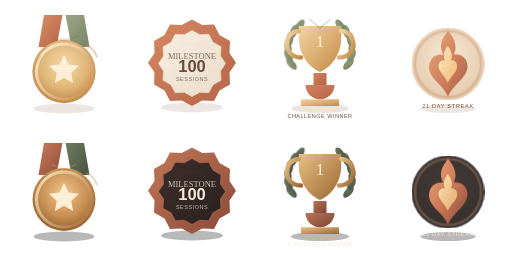
t = 0.00 s
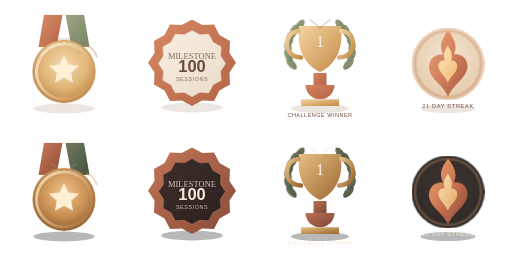
t = 2.00 s
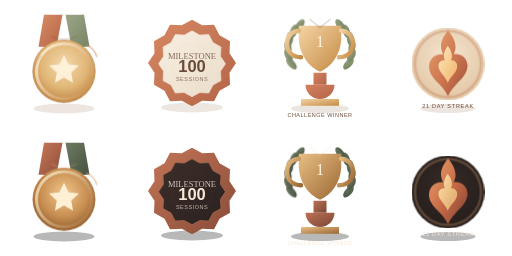
t = 4.00 s
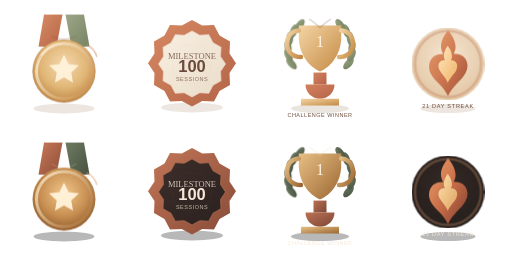
t = 6.00 s

The animated SVG that drew these frames (rendered in a browser with its animation timeline set to each time). Animation: 24 CSS @keyframes rules; one cycle of 8.00 s, repeats indefinitely.

<?xml version='1.0' encoding='UTF-8'?>
<svg xmlns="http://www.w3.org/2000/svg" width="2048" height="1024" viewBox="0 0 2048 1024" fill="none" role="img" aria-label="ClubKeep achievement art sprite sheet; four achievements, light row and dark row">
  <svg x="0" y="0" width="512" height="512" viewBox="0 0 512 512"><style>
  .float-a { animation: floatA 8s ease-in-out infinite alternate; }
  .float-b { animation: floatB 7s ease-in-out infinite alternate; }
  .glow-a { animation: glowA 5s ease-in-out infinite alternate; }
  @keyframes floatA { from { transform: translateY(0px); } to { transform: translateY(-2px); } }
  @keyframes floatB { from { transform: translateY(0px); } to { transform: translateY(2px); } }
  @keyframes glowA { from { opacity: .92; } to { opacity: 1; } }
  @media (prefers-reduced-motion: reduce) {
    .float-a, .float-b, .glow-a { animation: none !important; }
  }
</style>

    <defs>
        <linearGradient id="ck-art-0-rib1" x1="0" y1="0" x2="1" y2="1"><stop offset="0%" stop-color="#D68D66"/><stop offset="100%" stop-color="#B86446"/></linearGradient>
        <linearGradient id="ck-art-0-rib2" x1="0" y1="0" x2="1" y2="1"><stop offset="0%" stop-color="#9DA787"/><stop offset="100%" stop-color="#788465"/></linearGradient>
        <radialGradient id="ck-art-0-medal" cx="50%" cy="40%" r="60%"><stop offset="0%" stop-color="#F4D8AF"/><stop offset="60%" stop-color="#E1B777"/><stop offset="100%" stop-color="#BE8848"/></radialGradient>
        <linearGradient id="ck-art-0-ring" x1="0" y1="0" x2="1" y2="1"><stop offset="0%" stop-color="#FFF3D9"/><stop offset="100%" stop-color="#C98A45"/></linearGradient>
        </defs>
    <ellipse cx="256" cy="434" rx="122" ry="20" fill="rgba(150,111,83,0.18)"/>
    <g class="float-a">
      <path d="M176 60 L250 60 L226 188 L154 188 Z" fill="url(#ck-art-0-rib1)"/>
      <path d="M262 60 L336 60 L358 188 L286 188 Z" fill="url(#ck-art-0-rib2)"/>
      <circle cx="256" cy="286" r="126" fill="url(#ck-art-0-medal)"/>
      <circle cx="256" cy="286" r="110" stroke="url(#ck-art-0-ring)" stroke-width="12"/>
      <path d="M256 220 L274 258 L316 263 L285 291 L292 332 L256 311 L220 332 L227 291 L196 263 L238 258 Z" fill="#FFF2DA" opacity="0.95"/>
      <circle cx="256" cy="286" r="126" stroke="#7A523A" stroke-opacity="0.15" stroke-width="4"/>
      <path d="M209 147 C235 162 276 162 303 147" stroke="#7A523A" stroke-opacity="0.15" stroke-width="8" stroke-linecap="round"/>
      <path d="M348 182 C366 190 381 207 387 227" stroke="#D18C5E" stroke-opacity="0.50" stroke-width="6" stroke-linecap="round"/>
      <path d="M164 224 C151 238 142 257 140 277" stroke="#D18C5E" stroke-opacity="0.32" stroke-width="5" stroke-linecap="round"/>
    </g>
    </svg>
  <view id="ck-achievement-medal-light" viewBox="0 0 512 512"/>
  <svg x="512" y="0" width="512" height="512" viewBox="0 0 512 512"><style>
  .float-a { animation: floatA 8s ease-in-out infinite alternate; }
  .float-b { animation: floatB 7s ease-in-out infinite alternate; }
  .glow-a { animation: glowA 5s ease-in-out infinite alternate; }
  @keyframes floatA { from { transform: translateY(0px); } to { transform: translateY(-2px); } }
  @keyframes floatB { from { transform: translateY(0px); } to { transform: translateY(2px); } }
  @keyframes glowA { from { opacity: .92; } to { opacity: 1; } }
  @media (prefers-reduced-motion: reduce) {
    .float-a, .float-b, .glow-a { animation: none !important; }
  }
</style>

    <defs>
        <linearGradient id="ck-art-1-outer" x1="0" y1="0" x2="1" y2="1"><stop offset="0%" stop-color="#D78862"/><stop offset="100%" stop-color="#B36447"/></linearGradient>
        <linearGradient id="ck-art-1-inner" x1="0" y1="0" x2="1" y2="1"><stop offset="0%" stop-color="#F8EFE2"/><stop offset="100%" stop-color="#EADCC8"/></linearGradient>
        <linearGradient id="ck-art-1-ribbon" x1="0" y1="0" x2="1" y2="1"><stop offset="0%" stop-color="#98A382"/><stop offset="100%" stop-color="#768161"/></linearGradient>
        </defs>
    <ellipse cx="256" cy="430" rx="124" ry="20" fill="rgba(160,120,88,0.18)"/>
    <g class="float-b">
      <path d="M176 318 L214 392 L256 354 L298 392 L336 318" fill="url(#ck-art-1-ribbon)"/>
      <path d="M256 78 L297 100 L344 98 L366 140 L408 164 L406 212 L432 251 L406 290 L408 338 L366 362 L344 404 L297 402 L256 424 L215 402 L168 404 L146 362 L104 338 L106 290 L80 251 L106 212 L104 164 L146 140 L168 98 L215 100 Z" fill="url(#ck-art-1-outer)"/>
      <path d="M256 122 L287 139 L323 137 L340 169 L372 187 L370 224 L390 254 L370 284 L372 321 L340 339 L323 371 L287 369 L256 386 L225 369 L189 371 L172 339 L140 321 L142 284 L122 254 L142 224 L140 187 L172 169 L189 137 L225 139 Z" fill="url(#ck-art-1-inner)" stroke="#EDD9C6" stroke-width="3"/>
      <circle cx="256" cy="254" r="78" stroke="#C16A49" stroke-opacity="0.24" stroke-width="3" stroke-dasharray="2 10"/>
      <text x="256" y="236" text-anchor="middle" font-size="34" font-family="Georgia, serif" fill="#6A4B3A" opacity="0.8">MILESTONE</text>
      <text x="256" y="286" text-anchor="middle" font-size="66" font-weight="700" font-family="Arial, sans-serif" fill="#6A4B3A">100</text>
      <text x="256" y="324" text-anchor="middle" font-size="22" letter-spacing="2" font-family="Arial, sans-serif" fill="#6A4B3A" opacity="0.75">SESSIONS</text>
    </g>
    </svg>
  <view id="ck-milestone-badge-light" viewBox="512 0 512 512"/>
  <svg x="1024" y="0" width="512" height="512" viewBox="0 0 512 512"><style>
  .float-a { animation: floatA 8s ease-in-out infinite alternate; }
  .float-b { animation: floatB 7s ease-in-out infinite alternate; }
  .glow-a { animation: glowA 5s ease-in-out infinite alternate; }
  @keyframes floatA { from { transform: translateY(0px); } to { transform: translateY(-2px); } }
  @keyframes floatB { from { transform: translateY(0px); } to { transform: translateY(2px); } }
  @keyframes glowA { from { opacity: .92; } to { opacity: 1; } }
  @media (prefers-reduced-motion: reduce) {
    .float-a, .float-b, .glow-a { animation: none !important; }
  }
</style>

    <defs>
        <linearGradient id="ck-art-2-cup" x1="0" y1="0" x2="1" y2="1"><stop offset="0%" stop-color="#F4D4A4"/><stop offset="100%" stop-color="#C48A44"/></linearGradient>
        <linearGradient id="ck-art-2-stem" x1="0" y1="0" x2="1" y2="1"><stop offset="0%" stop-color="#D3815E"/><stop offset="100%" stop-color="#B56448"/></linearGradient>
        <linearGradient id="ck-art-2-laurel" x1="0" y1="0" x2="1" y2="1"><stop offset="0%" stop-color="#99A584"/><stop offset="100%" stop-color="#73805E"/></linearGradient>
        </defs>
    <ellipse cx="256" cy="434" rx="116" ry="18" fill="rgba(147,109,83,0.18)"/>
    <g class="float-a"><ellipse cx="142" cy="256" rx="14" ry="28" transform="rotate(-42 142 256)" fill="url(#ck-art-2-laurel)"/><ellipse cx="130" cy="223" rx="14" ry="28" transform="rotate(-26 130 223)" fill="url(#ck-art-2-laurel)"/><ellipse cx="128" cy="189" rx="14" ry="28" transform="rotate(-10 128 189)" fill="url(#ck-art-2-laurel)"/><ellipse cx="135" cy="156" rx="14" ry="28" transform="rotate(5 135 156)" fill="url(#ck-art-2-laurel)"/><ellipse cx="151" cy="126" rx="14" ry="28" transform="rotate(20 151 126)" fill="url(#ck-art-2-laurel)"/><ellipse cx="175" cy="102" rx="14" ry="28" transform="rotate(36 175 102)" fill="url(#ck-art-2-laurel)"/><ellipse cx="370" cy="256" rx="14" ry="28" transform="rotate(42 370 256)" fill="url(#ck-art-2-laurel)"/><ellipse cx="382" cy="223" rx="14" ry="28" transform="rotate(26 382 223)" fill="url(#ck-art-2-laurel)"/><ellipse cx="384" cy="189" rx="14" ry="28" transform="rotate(10 384 189)" fill="url(#ck-art-2-laurel)"/><ellipse cx="377" cy="156" rx="14" ry="28" transform="rotate(-5 377 156)" fill="url(#ck-art-2-laurel)"/><ellipse cx="361" cy="126" rx="14" ry="28" transform="rotate(-20 361 126)" fill="url(#ck-art-2-laurel)"/><ellipse cx="337" cy="102" rx="14" ry="28" transform="rotate(-36 337 102)" fill="url(#ck-art-2-laurel)"/>
      <path d="M171 104 H341 V150 C341 219 299 270 256 288 C213 270 171 219 171 150 Z" fill="url(#ck-art-2-cup)"/>
      <path d="M171 124 C141 126 124 148 124 176 C124 208 146 230 180 230" stroke="url(#ck-art-2-cup)" stroke-width="18" stroke-linecap="round" fill="none"/>
      <path d="M341 124 C371 126 388 148 388 176 C388 208 366 230 332 230" stroke="url(#ck-art-2-cup)" stroke-width="18" stroke-linecap="round" fill="none"/>
      <path d="M230 292 H282 V340 H230 Z" fill="url(#ck-art-2-stem)"/>
      <path d="M198 340 H314 C314 372 288 397 256 397 C224 397 198 372 198 340 Z" fill="url(#ck-art-2-stem)"/>
      <path d="M180 397 H332 V424 H180 Z" rx="8" fill="url(#ck-art-2-cup)"/>
      <text x="256" y="188" text-anchor="middle" font-size="64" font-family="Georgia, serif" fill="#FFF4E5">1</text>
      <path d="M215 79 C231 90 240 98 256 112 C272 98 281 90 297 79" stroke="#6C4D3A" stroke-opacity="0.22" stroke-width="6" stroke-linecap="round"/>
      <text x="256" y="470" text-anchor="middle" font-size="22" font-family="Arial, sans-serif" fill="#6B4C3A" letter-spacing="2">CHALLENGE WINNER</text>
    </g>
    </svg>
  <view id="ck-challenge-trophy-light" viewBox="1024 0 512 512"/>
  <svg x="1536" y="0" width="512" height="512" viewBox="0 0 512 512"><style>
  .float-a { animation: floatA 8s ease-in-out infinite alternate; }
  .float-b { animation: floatB 7s ease-in-out infinite alternate; }
  .glow-a { animation: glowA 5s ease-in-out infinite alternate; }
  @keyframes floatA { from { transform: translateY(0px); } to { transform: translateY(-2px); } }
  @keyframes floatB { from { transform: translateY(0px); } to { transform: translateY(2px); } }
  @keyframes glowA { from { opacity: .92; } to { opacity: 1; } }
  @media (prefers-reduced-motion: reduce) {
    .float-a, .float-b, .glow-a { animation: none !important; }
  }
</style>

    <defs>
        <radialGradient id="ck-art-3-ring" cx="50%" cy="40%" r="60%"><stop offset="0%" stop-color="#F7E7D4"/><stop offset="100%" stop-color="#E2C6A3"/></radialGradient>
        <linearGradient id="ck-art-3-fire" x1="0" y1="0" x2="1" y2="1"><stop offset="0%" stop-color="#E9A16F"/><stop offset="55%" stop-color="#CC744E"/><stop offset="100%" stop-color="#9F5039"/></linearGradient>
        <linearGradient id="ck-art-3-innerfire" x1="0" y1="0" x2="1" y2="1"><stop offset="0%" stop-color="#FFE8C0"/><stop offset="100%" stop-color="#F0B266"/></linearGradient>
        </defs>
    <ellipse cx="256" cy="434" rx="110" ry="18" fill="rgba(155,112,84,0.18)"/>
    <g class="glow-a">
      <circle cx="256" cy="256" r="146" fill="url(#ck-art-3-ring)"/>
      <circle cx="256" cy="256" r="132" stroke="#B56648" stroke-width="10" stroke-opacity="0.28"/>
      <path class="float-a" d="M256 123 C224 163 222 193 237 218 C187 213 168 262 188 298 C205 329 235 341 256 386 C277 341 309 326 326 294 C347 256 325 213 279 217 C292 193 289 162 256 123 Z" fill="url(#ck-art-3-fire)"/>
      <path d="M255 183 C238 206 236 226 244 241 C219 238 212 263 223 282 C232 297 245 308 255 331 C266 308 279 299 288 283 C299 262 291 240 268 241 C275 228 273 206 255 183 Z" fill="url(#ck-art-3-innerfire)"/>
      <text x="256" y="430" text-anchor="middle" font-size="22" letter-spacing="3" font-family="Arial, sans-serif" fill="#6D4D3B">21 DAY STREAK</text>
    </g>
    </svg>
  <view id="ck-streak-badge-light" viewBox="1536 0 512 512"/>
  <svg x="0" y="512" width="512" height="512" viewBox="0 0 512 512"><style>
  .float-a { animation: floatA 8s ease-in-out infinite alternate; }
  .float-b { animation: floatB 7s ease-in-out infinite alternate; }
  .glow-a { animation: glowA 5s ease-in-out infinite alternate; }
  @keyframes floatA { from { transform: translateY(0px); } to { transform: translateY(-2px); } }
  @keyframes floatB { from { transform: translateY(0px); } to { transform: translateY(2px); } }
  @keyframes glowA { from { opacity: .92; } to { opacity: 1; } }
  @media (prefers-reduced-motion: reduce) {
    .float-a, .float-b, .glow-a { animation: none !important; }
  }
</style>

    <defs>
        <linearGradient id="ck-art-4-rib1" x1="0" y1="0" x2="1" y2="1"><stop offset="0%" stop-color="#C97858"/><stop offset="100%" stop-color="#8D4E39"/></linearGradient>
        <linearGradient id="ck-art-4-rib2" x1="0" y1="0" x2="1" y2="1"><stop offset="0%" stop-color="#6E7B61"/><stop offset="100%" stop-color="#485240"/></linearGradient>
        <radialGradient id="ck-art-4-medal" cx="50%" cy="40%" r="62%"><stop offset="0%" stop-color="#F1C68C"/><stop offset="60%" stop-color="#C88F52"/><stop offset="100%" stop-color="#8D5B2E"/></radialGradient>
        <linearGradient id="ck-art-4-ring" x1="0" y1="0" x2="1" y2="1"><stop offset="0%" stop-color="#F9E5BF"/><stop offset="100%" stop-color="#A66A31"/></linearGradient>
        </defs>
    <ellipse cx="256" cy="434" rx="122" ry="20" fill="rgba(0,0,0,0.28)"/>
    <g class="float-a">
      <path d="M176 60 L250 60 L226 188 L154 188 Z" fill="url(#ck-art-4-rib1)"/>
      <path d="M262 60 L336 60 L358 188 L286 188 Z" fill="url(#ck-art-4-rib2)"/>
      <circle cx="256" cy="286" r="126" fill="url(#ck-art-4-medal)"/>
      <circle cx="256" cy="286" r="110" stroke="url(#ck-art-4-ring)" stroke-width="12"/>
      <path d="M256 220 L274 258 L316 263 L285 291 L292 332 L256 311 L220 332 L227 291 L196 263 L238 258 Z" fill="#FFF2DA" opacity="0.95"/>
      <circle cx="256" cy="286" r="126" stroke="#F2DAB8" stroke-opacity="0.15" stroke-width="4"/>
      <path d="M209 147 C235 162 276 162 303 147" stroke="#F2DAB8" stroke-opacity="0.15" stroke-width="8" stroke-linecap="round"/>
      <path d="M348 182 C366 190 381 207 387 227" stroke="#E4A471" stroke-opacity="0.50" stroke-width="6" stroke-linecap="round"/>
      <path d="M164 224 C151 238 142 257 140 277" stroke="#E4A471" stroke-opacity="0.32" stroke-width="5" stroke-linecap="round"/>
    </g>
    </svg>
  <view id="ck-achievement-medal-dark" viewBox="0 512 512 512"/>
  <svg x="512" y="512" width="512" height="512" viewBox="0 0 512 512"><style>
  .float-a { animation: floatA 8s ease-in-out infinite alternate; }
  .float-b { animation: floatB 7s ease-in-out infinite alternate; }
  .glow-a { animation: glowA 5s ease-in-out infinite alternate; }
  @keyframes floatA { from { transform: translateY(0px); } to { transform: translateY(-2px); } }
  @keyframes floatB { from { transform: translateY(0px); } to { transform: translateY(2px); } }
  @keyframes glowA { from { opacity: .92; } to { opacity: 1; } }
  @media (prefers-reduced-motion: reduce) {
    .float-a, .float-b, .glow-a { animation: none !important; }
  }
</style>

    <defs>
        <linearGradient id="ck-art-5-outer" x1="0" y1="0" x2="1" y2="1"><stop offset="0%" stop-color="#C47758"/><stop offset="100%" stop-color="#874A37"/></linearGradient>
        <linearGradient id="ck-art-5-inner" x1="0" y1="0" x2="1" y2="1"><stop offset="0%" stop-color="#3D2E2A"/><stop offset="100%" stop-color="#2A211F"/></linearGradient>
        <linearGradient id="ck-art-5-ribbon" x1="0" y1="0" x2="1" y2="1"><stop offset="0%" stop-color="#6F7C61"/><stop offset="100%" stop-color="#475040"/></linearGradient>
        </defs>
    <ellipse cx="256" cy="430" rx="124" ry="20" fill="rgba(0,0,0,0.28)"/>
    <g class="float-b">
      <path d="M176 318 L214 392 L256 354 L298 392 L336 318" fill="url(#ck-art-5-ribbon)"/>
      <path d="M256 78 L297 100 L344 98 L366 140 L408 164 L406 212 L432 251 L406 290 L408 338 L366 362 L344 404 L297 402 L256 424 L215 402 L168 404 L146 362 L104 338 L106 290 L80 251 L106 212 L104 164 L146 140 L168 98 L215 100 Z" fill="url(#ck-art-5-outer)"/>
      <path d="M256 122 L287 139 L323 137 L340 169 L372 187 L370 224 L390 254 L370 284 L372 321 L340 339 L323 371 L287 369 L256 386 L225 369 L189 371 L172 339 L140 321 L142 284 L122 254 L142 224 L140 187 L172 169 L189 137 L225 139 Z" fill="url(#ck-art-5-inner)" stroke="#A96A4E" stroke-width="3"/>
      <circle cx="256" cy="254" r="78" stroke="#E29A70" stroke-opacity="0.24" stroke-width="3" stroke-dasharray="2 10"/>
      <text x="256" y="236" text-anchor="middle" font-size="34" font-family="Georgia, serif" fill="#F4E8D8" opacity="0.8">MILESTONE</text>
      <text x="256" y="286" text-anchor="middle" font-size="66" font-weight="700" font-family="Arial, sans-serif" fill="#F4E8D8">100</text>
      <text x="256" y="324" text-anchor="middle" font-size="22" letter-spacing="2" font-family="Arial, sans-serif" fill="#F4E8D8" opacity="0.75">SESSIONS</text>
    </g>
    </svg>
  <view id="ck-milestone-badge-dark" viewBox="512 512 512 512"/>
  <svg x="1024" y="512" width="512" height="512" viewBox="0 0 512 512"><style>
  .float-a { animation: floatA 8s ease-in-out infinite alternate; }
  .float-b { animation: floatB 7s ease-in-out infinite alternate; }
  .glow-a { animation: glowA 5s ease-in-out infinite alternate; }
  @keyframes floatA { from { transform: translateY(0px); } to { transform: translateY(-2px); } }
  @keyframes floatB { from { transform: translateY(0px); } to { transform: translateY(2px); } }
  @keyframes glowA { from { opacity: .92; } to { opacity: 1; } }
  @media (prefers-reduced-motion: reduce) {
    .float-a, .float-b, .glow-a { animation: none !important; }
  }
</style>

    <defs>
        <linearGradient id="ck-art-6-cup" x1="0" y1="0" x2="1" y2="1"><stop offset="0%" stop-color="#E7BF85"/><stop offset="100%" stop-color="#9B6631"/></linearGradient>
        <linearGradient id="ck-art-6-stem" x1="0" y1="0" x2="1" y2="1"><stop offset="0%" stop-color="#BB7154"/><stop offset="100%" stop-color="#7C4737"/></linearGradient>
        <linearGradient id="ck-art-6-laurel" x1="0" y1="0" x2="1" y2="1"><stop offset="0%" stop-color="#6F7B63"/><stop offset="100%" stop-color="#455040"/></linearGradient>
        </defs>
    <ellipse cx="256" cy="434" rx="116" ry="18" fill="rgba(0,0,0,0.28)"/>
    <g class="float-a"><ellipse cx="142" cy="256" rx="14" ry="28" transform="rotate(-42 142 256)" fill="url(#ck-art-6-laurel)"/><ellipse cx="130" cy="223" rx="14" ry="28" transform="rotate(-26 130 223)" fill="url(#ck-art-6-laurel)"/><ellipse cx="128" cy="189" rx="14" ry="28" transform="rotate(-10 128 189)" fill="url(#ck-art-6-laurel)"/><ellipse cx="135" cy="156" rx="14" ry="28" transform="rotate(5 135 156)" fill="url(#ck-art-6-laurel)"/><ellipse cx="151" cy="126" rx="14" ry="28" transform="rotate(20 151 126)" fill="url(#ck-art-6-laurel)"/><ellipse cx="175" cy="102" rx="14" ry="28" transform="rotate(36 175 102)" fill="url(#ck-art-6-laurel)"/><ellipse cx="370" cy="256" rx="14" ry="28" transform="rotate(42 370 256)" fill="url(#ck-art-6-laurel)"/><ellipse cx="382" cy="223" rx="14" ry="28" transform="rotate(26 382 223)" fill="url(#ck-art-6-laurel)"/><ellipse cx="384" cy="189" rx="14" ry="28" transform="rotate(10 384 189)" fill="url(#ck-art-6-laurel)"/><ellipse cx="377" cy="156" rx="14" ry="28" transform="rotate(-5 377 156)" fill="url(#ck-art-6-laurel)"/><ellipse cx="361" cy="126" rx="14" ry="28" transform="rotate(-20 361 126)" fill="url(#ck-art-6-laurel)"/><ellipse cx="337" cy="102" rx="14" ry="28" transform="rotate(-36 337 102)" fill="url(#ck-art-6-laurel)"/>
      <path d="M171 104 H341 V150 C341 219 299 270 256 288 C213 270 171 219 171 150 Z" fill="url(#ck-art-6-cup)"/>
      <path d="M171 124 C141 126 124 148 124 176 C124 208 146 230 180 230" stroke="url(#ck-art-6-cup)" stroke-width="18" stroke-linecap="round" fill="none"/>
      <path d="M341 124 C371 126 388 148 388 176 C388 208 366 230 332 230" stroke="url(#ck-art-6-cup)" stroke-width="18" stroke-linecap="round" fill="none"/>
      <path d="M230 292 H282 V340 H230 Z" fill="url(#ck-art-6-stem)"/>
      <path d="M198 340 H314 C314 372 288 397 256 397 C224 397 198 372 198 340 Z" fill="url(#ck-art-6-stem)"/>
      <path d="M180 397 H332 V424 H180 Z" rx="8" fill="url(#ck-art-6-cup)"/>
      <text x="256" y="188" text-anchor="middle" font-size="64" font-family="Georgia, serif" fill="#FFF4E5">1</text>
      <path d="M215 79 C231 90 240 98 256 112 C272 98 281 90 297 79" stroke="#F2DAB8" stroke-opacity="0.22" stroke-width="6" stroke-linecap="round"/>
      <text x="256" y="470" text-anchor="middle" font-size="22" font-family="Arial, sans-serif" fill="#F5E8D7" letter-spacing="2">CHALLENGE WINNER</text>
    </g>
    </svg>
  <view id="ck-challenge-trophy-dark" viewBox="1024 512 512 512"/>
  <svg x="1536" y="512" width="512" height="512" viewBox="0 0 512 512"><style>
  .float-a { animation: floatA 8s ease-in-out infinite alternate; }
  .float-b { animation: floatB 7s ease-in-out infinite alternate; }
  .glow-a { animation: glowA 5s ease-in-out infinite alternate; }
  @keyframes floatA { from { transform: translateY(0px); } to { transform: translateY(-2px); } }
  @keyframes floatB { from { transform: translateY(0px); } to { transform: translateY(2px); } }
  @keyframes glowA { from { opacity: .92; } to { opacity: 1; } }
  @media (prefers-reduced-motion: reduce) {
    .float-a, .float-b, .glow-a { animation: none !important; }
  }
</style>

    <defs>
        <radialGradient id="ck-art-7-ring" cx="50%" cy="40%" r="60%"><stop offset="0%" stop-color="#342925"/><stop offset="100%" stop-color="#251E1C"/></radialGradient>
        <linearGradient id="ck-art-7-fire" x1="0" y1="0" x2="1" y2="1"><stop offset="0%" stop-color="#F0A26B"/><stop offset="55%" stop-color="#C46845"/><stop offset="100%" stop-color="#7D3E2F"/></linearGradient>
        <linearGradient id="ck-art-7-innerfire" x1="0" y1="0" x2="1" y2="1"><stop offset="0%" stop-color="#FDE2AD"/><stop offset="100%" stop-color="#DFA261"/></linearGradient>
        </defs>
    <ellipse cx="256" cy="434" rx="110" ry="18" fill="rgba(0,0,0,0.28)"/>
    <g class="glow-a">
      <circle cx="256" cy="256" r="146" fill="url(#ck-art-7-ring)"/>
      <circle cx="256" cy="256" r="132" stroke="#E2A071" stroke-width="10" stroke-opacity="0.28"/>
      <path class="float-a" d="M256 123 C224 163 222 193 237 218 C187 213 168 262 188 298 C205 329 235 341 256 386 C277 341 309 326 326 294 C347 256 325 213 279 217 C292 193 289 162 256 123 Z" fill="url(#ck-art-7-fire)"/>
      <path d="M255 183 C238 206 236 226 244 241 C219 238 212 263 223 282 C232 297 245 308 255 331 C266 308 279 299 288 283 C299 262 291 240 268 241 C275 228 273 206 255 183 Z" fill="url(#ck-art-7-innerfire)"/>
      <text x="256" y="430" text-anchor="middle" font-size="22" letter-spacing="3" font-family="Arial, sans-serif" fill="#F4E7D8">21 DAY STREAK</text>
    </g>
    </svg>
  <view id="ck-streak-badge-dark" viewBox="1536 512 512 512"/>
</svg>
